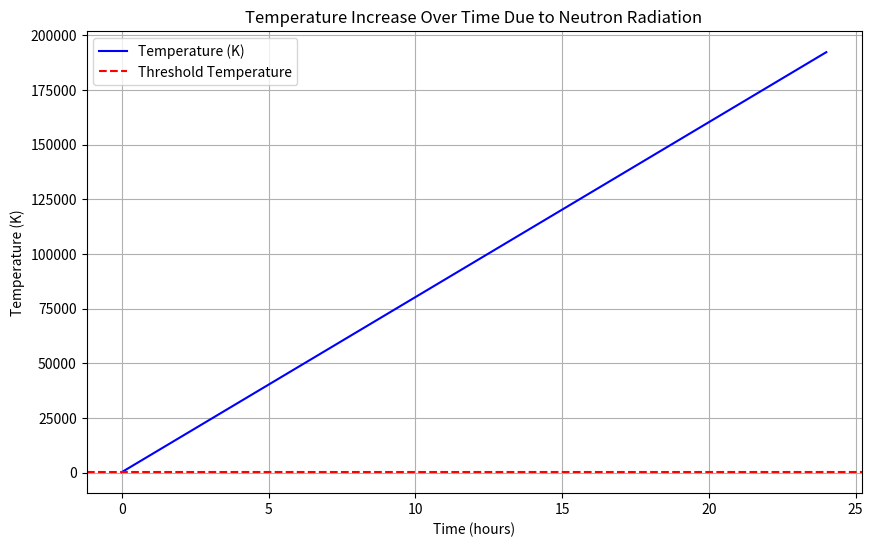
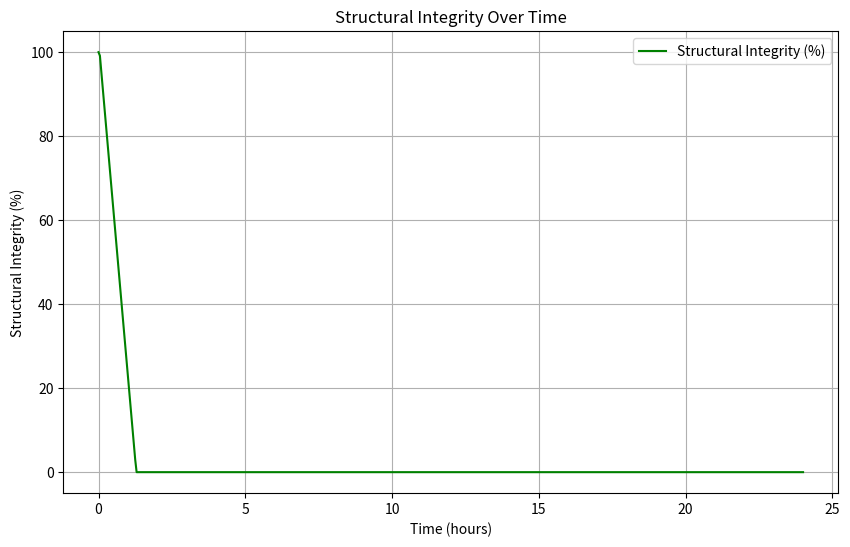

Generate these figures, in order, with matplotlib:
import numpy as np
import matplotlib.pyplot as plt

thermal_conductivity = 2.5  # W/m·K
specific_heat_capacity = 900  # J/kg·K
density = 2500  # kg/m^3
energy_deposition_rate = 5e6  # W/m^3
irradiation_duration = 24 * 3600  # seconds 
initial_temperature = 300  # K
cube_length = 0.5  # m

volume = cube_length**3  # m^3
mass = density * volume  # kg

# Energy deposited in the material
energy_deposited = energy_deposition_rate * volume * irradiation_duration  # J

# Temperature rise 
temperature_rise = energy_deposited / (mass * specific_heat_capacity)
final_temperature = initial_temperature + temperature_rise

# Temperature over time
time_steps = np.linspace(0, irradiation_duration, 500)  # Time steps
temperature_over_time = initial_temperature + (energy_deposition_rate * volume * time_steps) / (mass * specific_heat_capacity)

# Estimation for certain values
# Assuming structural integrity decreases linearly with temperature above a threshold (e.g., 600 K)
threshold_temperature = 600  # K 
integrity_decrease_rate = 0.01  # rate of decrease per K above threshold
structural_integrity = np.maximum(100 - integrity_decrease_rate * np.maximum(temperature_over_time - threshold_temperature, 0), 0)

# Find the time when the temperature reaches 600 K
time_to_threshold_index = np.where(temperature_over_time >= threshold_temperature)[0][0]
time_to_threshold = time_steps[time_to_threshold_index]  # Time in s
time_to_threshold_hours = time_to_threshold / 3600 # Convert to hours

print(f"The temperature reaches {threshold_temperature} K at approximately {time_to_threshold_hours:.4f} hours.")
print(f"Initial Temperature: {initial_temperature} K")
print(f"Final Temperature after 24 hours: {final_temperature:.2f} K")
print(f"Temperature Rise: {temperature_rise:.2f} K")

# Find the time when structural integrity reaches 0
time_to_failure_index = np.where(structural_integrity == 0)[0][0]
time_to_failure = time_steps[time_to_failure_index]  # Time in seconds
time_to_failure_hours = time_to_failure / 3600 # Convert to hours
print(f"The structural integrity reaches 0 at approximately {time_to_failure_hours:.2f} hours.")

plt.figure(figsize=(10, 6))
plt.plot(time_steps / 3600, temperature_over_time, label="Temperature (K)", color="blue")
plt.axhline(y=threshold_temperature, color="red", linestyle="--", label="Threshold Temperature")
plt.xlabel("Time (hours)")
plt.ylabel("Temperature (K)")
plt.title("Temperature Increase Over Time Due to Neutron Radiation")
plt.legend()
plt.grid()
plt.show()

plt.figure(figsize=(10, 6))
plt.plot(time_steps / 3600, structural_integrity, label="Structural Integrity (%)", color="green")
plt.xlabel("Time (hours)")
plt.ylabel("Structural Integrity (%)")
plt.title("Structural Integrity Over Time")
plt.grid()
plt.legend()
plt.show()
